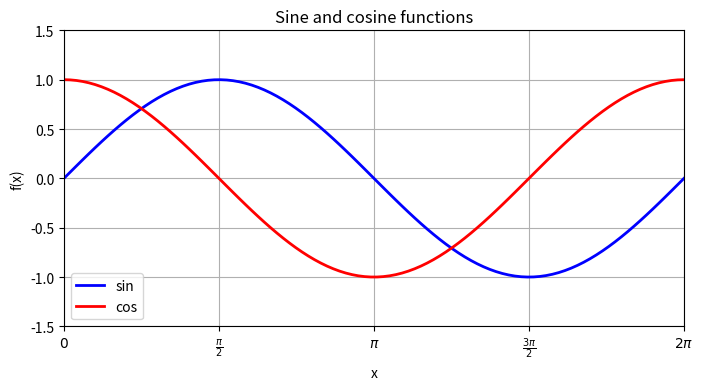

The matplotlib source for this figure:
# 导入包
import numpy as np
import matplotlib.pyplot as plt
# 生成横轴数据
x_array = np.linspace(0, 2*np.pi, 100)
# 正弦函数数据
sin_y = np.sin(x_array)
# 余弦函数数据
cos_y = np.cos(x_array)
# 设置图片大小
fig, ax = plt.subplots(figsize=(8, 6))
# 绘制正弦和余弦曲线
ax.plot(x_array, sin_y,
label='sin', color='b', linewidth=2)
ax.plot(x_array, cos_y,
label='cos', color='r', linewidth=2)
# 设置标题、横轴和纵轴标签
ax.set_title('Sine and cosine functions')
ax.set_xlabel('x')
ax.set_ylabel('f(x)')
# 添加图例
ax.legend()
# 设置横轴和纵轴范围
ax.set_xlim(0, 2*np.pi)
ax.set_ylim(-1.5, 1.5)
# 设置横轴标签和刻度标签
x_ticks = np.arange(0, 2*np.pi+np.pi/2, np.pi/2)
x_ticklabels = [r'$0$', r'$\frac{\pi}{2}$',
r'$\pi$', r'$\frac{3\pi}{2}$',
r'$2\pi$']
ax.set_xticks(x_ticks)
ax.set_xticklabels(x_ticklabels)
# 横纵轴采用相同的scale
ax.set_aspect('equal')
plt.grid()
# 将图片存成SVG格式
plt.savefig('正弦_余弦函数曲线.svg', format='svg')
# 显示图形
plt.show()



